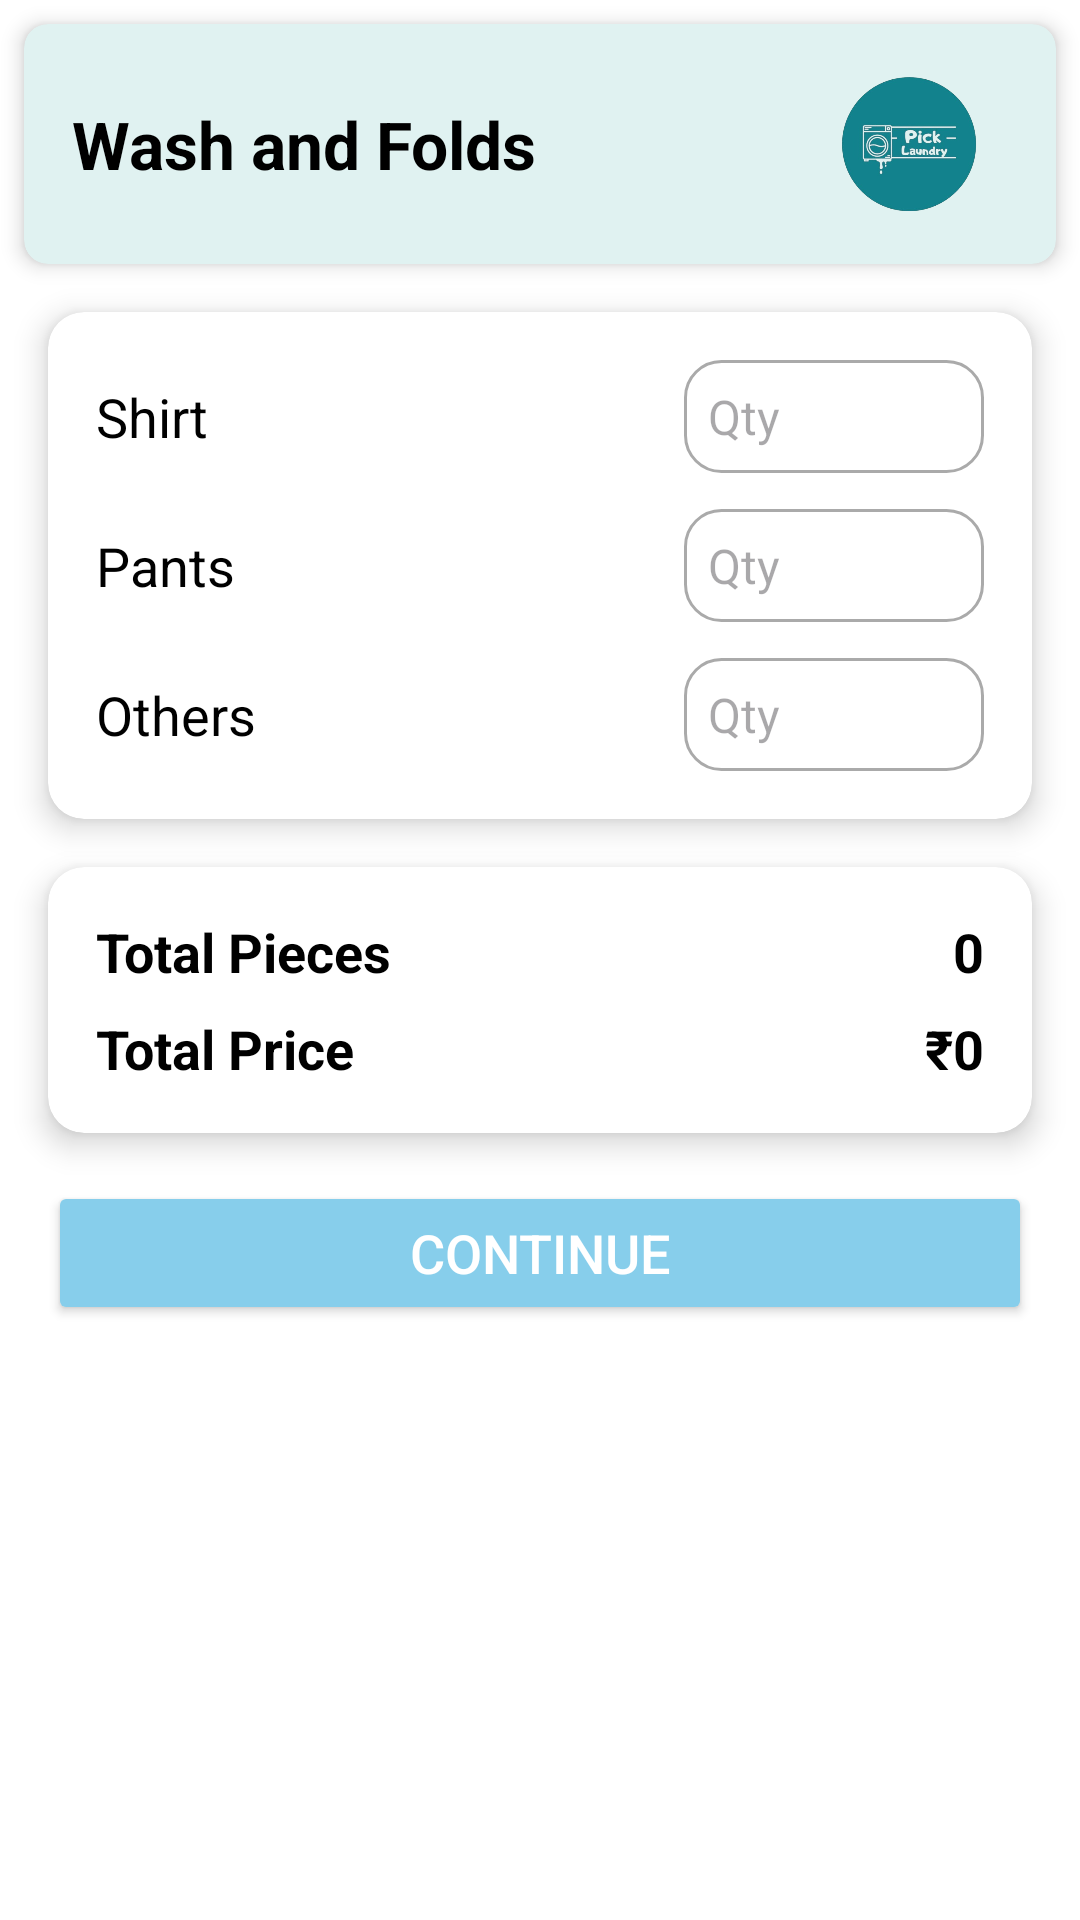

The Android layout XML behind this screen, and the referenced resources:
<!-- AndroidManifest.xml: application theme Theme.Picklaundry -->
<!-- res/layout/activity_secondwashandfolds.xml -->
<?xml version="1.0" encoding="utf-8"?>
<androidx.constraintlayout.widget.ConstraintLayout xmlns:android="http://schemas.android.com/apk/res/android"
    xmlns:app="http://schemas.android.com/apk/res-auto"
    xmlns:tools="http://schemas.android.com/tools"
    android:layout_width="match_parent"
    android:layout_height="match_parent"
    android:background="@color/white"
    tools:context=".Secondwashandfolds">
    <androidx.cardview.widget.CardView
        android:id="@+id/topCard"
        android:layout_width="match_parent"
        android:layout_height="80dp"
        android:layout_margin="8dp"
        app:cardCornerRadius="8dp"
        app:cardElevation="4dp"
        app:cardBackgroundColor="@color/maintopbar"
        app:layout_constraintTop_toTopOf="parent"
        app:layout_constraintStart_toStartOf="parent"
        app:layout_constraintEnd_toEndOf="parent">

        <LinearLayout
            android:layout_width="match_parent"
            android:layout_height="match_parent"
            android:orientation="horizontal"
            android:gravity="center_vertical"
            android:padding="16dp">

            <TextView
                android:layout_width="0dp"
                android:layout_height="wrap_content"
                android:text="Wash and Folds"
                android:textSize="22sp"
                android:textStyle="bold"
                android:textColor="@color/black"
                android:layout_weight="1" />

            <ImageView
                android:layout_width="50dp"
                android:layout_height="50dp"
                android:src="@drawable/splashscreen"
                android:contentDescription="App Logo"
                android:layout_marginEnd="8dp" />

        </LinearLayout>
    </androidx.cardview.widget.CardView>
    <androidx.cardview.widget.CardView
        android:id="@+id/inputFieldsCard"
        android:layout_width="match_parent"
        android:layout_height="wrap_content"
        android:layout_margin="16dp"
        app:cardCornerRadius="12dp"
        app:cardElevation="6dp"
        app:cardBackgroundColor="@android:color/white"
        app:layout_constraintTop_toBottomOf="@id/topCard"
        app:layout_constraintStart_toStartOf="parent"
        app:layout_constraintEnd_toEndOf="parent">

        <LinearLayout
            android:layout_width="match_parent"
            android:layout_height="wrap_content"
            android:orientation="vertical"
            android:padding="16dp"
            android:gravity="center_horizontal">

            
            <LinearLayout
                android:layout_width="match_parent"
                android:layout_height="wrap_content"
                android:orientation="horizontal"
                android:layout_marginBottom="12dp"
                android:gravity="center_vertical">

                <TextView
                    android:layout_width="0dp"
                    android:layout_height="wrap_content"
                    android:layout_weight="1"
                    android:text="Shirt"
                    android:textSize="18sp"
                    android:textColor="@color/black" />

                <EditText
                    android:id="@+id/shirtInput"
                    android:layout_width="100dp"
                    android:layout_height="wrap_content"
                    android:inputType="number"
                    android:hint="Qty"
                    android:textColor="@color/black"
                    android:background="@drawable/edit_text_bg"
                    android:padding="8dp"
                    android:textSize="16sp" />
            </LinearLayout>

            
            <LinearLayout
                android:layout_width="match_parent"
                android:layout_height="wrap_content"
                android:orientation="horizontal"
                android:layout_marginBottom="12dp"
                android:gravity="center_vertical">

                <TextView
                    android:layout_width="0dp"
                    android:layout_height="wrap_content"
                    android:layout_weight="1"
                    android:text="Pants"
                    android:textSize="18sp"
                    android:textColor="@color/black" />

                <EditText
                    android:id="@+id/pantsInput"
                    android:layout_width="100dp"
                    android:layout_height="wrap_content"
                    android:inputType="number"
                    android:hint="Qty"
                    android:textColor="@color/black"
                    android:background="@drawable/edit_text_bg"
                    android:padding="8dp"
                    android:textSize="16sp" />
            </LinearLayout>

            
            <LinearLayout
                android:layout_width="match_parent"
                android:layout_height="wrap_content"
                android:orientation="horizontal"
                android:gravity="center_vertical">

                <TextView
                    android:layout_width="0dp"
                    android:layout_height="wrap_content"
                    android:layout_weight="1"
                    android:text="Others"
                    android:textSize="18sp"
                    android:textColor="@color/black" />

                <EditText
                    android:id="@+id/othersInput"
                    android:layout_width="100dp"
                    android:layout_height="wrap_content"
                    android:inputType="number"
                    android:hint="Qty"
                    android:textColor="@color/black"
                    android:background="@drawable/edit_text_bg"
                    android:padding="8dp"
                    android:textSize="16sp" />
            </LinearLayout>

        </LinearLayout>
    </androidx.cardview.widget.CardView>
    <androidx.cardview.widget.CardView
        android:id="@+id/totalsCard"
        android:layout_width="match_parent"
        android:layout_height="wrap_content"
        android:layout_margin="16dp"
        app:cardCornerRadius="12dp"
        app:cardElevation="6dp"
        app:cardBackgroundColor="@android:color/white"
        app:layout_constraintTop_toBottomOf="@id/inputFieldsCard"
        app:layout_constraintStart_toStartOf="parent"
        app:layout_constraintEnd_toEndOf="parent">

        <LinearLayout
            android:layout_width="match_parent"
            android:layout_height="wrap_content"
            android:orientation="vertical"
            android:padding="16dp">

            <LinearLayout
                android:layout_width="match_parent"
                android:layout_height="wrap_content"
                android:orientation="horizontal"
                android:layout_marginBottom="8dp"
                android:gravity="center_vertical">

                <TextView
                    android:layout_width="0dp"
                    android:layout_height="wrap_content"
                    android:layout_weight="1"
                    android:text="Total Pieces"
                    android:textSize="18sp"
                    android:textStyle="bold"
                    android:textColor="@color/black" />

                <TextView
                    android:id="@+id/totalPieces"
                    android:layout_width="wrap_content"
                    android:layout_height="wrap_content"
                    android:text="0"
                    android:textSize="18sp"
                    android:textColor="@color/black"
                    android:textStyle="bold" />
            </LinearLayout>

            <LinearLayout
                android:layout_width="match_parent"
                android:layout_height="wrap_content"
                android:orientation="horizontal"
                android:gravity="center_vertical">

                <TextView
                    android:layout_width="0dp"
                    android:layout_height="wrap_content"
                    android:layout_weight="1"
                    android:text="Total Price"
                    android:textSize="18sp"
                    android:textStyle="bold"
                    android:textColor="@color/black" />

                <TextView
                    android:id="@+id/totalPrice"
                    android:layout_width="wrap_content"
                    android:layout_height="wrap_content"
                    android:text="₹0"
                    android:textSize="18sp"
                    android:textColor="@color/black"
                    android:textStyle="bold" />
            </LinearLayout>

            <TextView
                android:id="@+id/othersMessage"
                android:layout_width="wrap_content"
                android:layout_height="wrap_content"
                android:text="Others items will be calculated on the spot."
                android:textColor="@color/black"
                android:textSize="14sp"
                android:visibility="gone"
                android:layout_marginTop="8dp" />

        </LinearLayout>

    </androidx.cardview.widget.CardView>
    <Button
        android:id="@+id/btn_continue"
        android:layout_width="match_parent"
        android:layout_height="wrap_content"
        android:text="Continue"
        android:textSize="18sp"
        android:onClick="continue1"
        android:backgroundTint="@color/Blue"
        android:textColor="@color/white"
        android:layout_margin="16dp"
        app:layout_constraintTop_toBottomOf="@id/totalsCard"
        app:layout_constraintStart_toStartOf="parent"
        app:layout_constraintEnd_toEndOf="parent"/>



</androidx.constraintlayout.widget.ConstraintLayout>
<!-- resources referenced by this layout -->
<resources>
  <color name="Blue">#87CEEB</color>
  <color name="black">#FF000000</color>
  <color name="maintopbar">#E0F2F1</color>
  <color name="white">#FFFFFFFF</color>
  <!-- drawable edit_text_bg (drawable) -->
  <?xml version="1.0" encoding="utf-8"?>
  <shape xmlns:android="http://schemas.android.com/apk/res/android"
      android:shape="rectangle">
  
      <solid android:color="@android:color/white"/>
      <corners android:radius="12dp"/>
      <stroke android:width="1dp" android:color="@android:color/darker_gray"/>
      <padding android:left="10dp" android:right="10dp" android:top="5dp" android:bottom="5dp"/>
  </shape>
  <!-- drawable splashscreen: png bitmap (drawable, 125569 bytes) -->
  <style name="Theme.Picklaundry" parent="Base.Theme.Picklaundry" />
  <style name="Base.Theme.Picklaundry" parent="Theme.Material3.DayNight.NoActionBar">
          
          
      </style>
</resources>
